6-way image classification set "Fusar-classification" from GitHub (lokesh2503/Fusar-classification); label vocabulary: combined ship, dredger, passenger ship, tanker, tug, unspecified ship type.

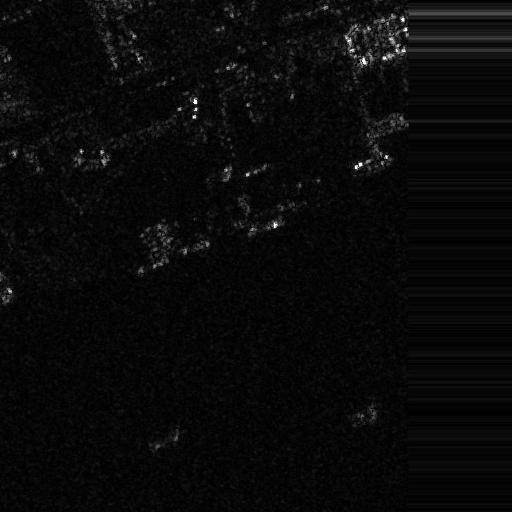
Label: unspecified ship type

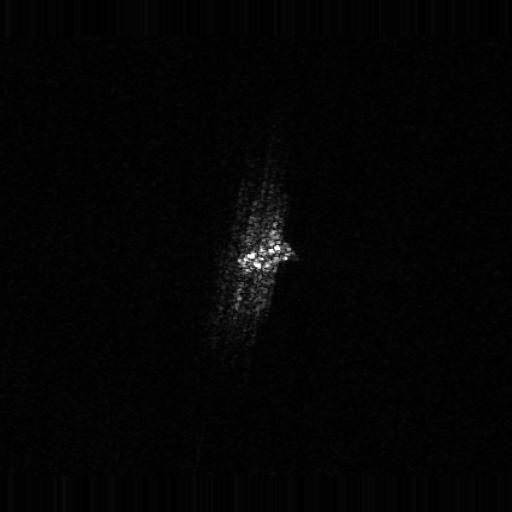
Label: combined ship

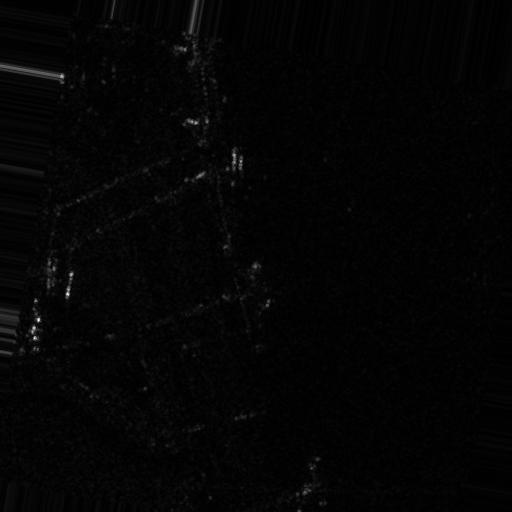
Label: passenger ship

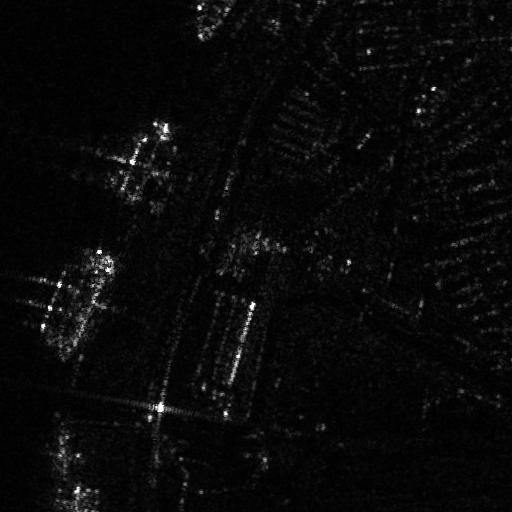
Label: tanker

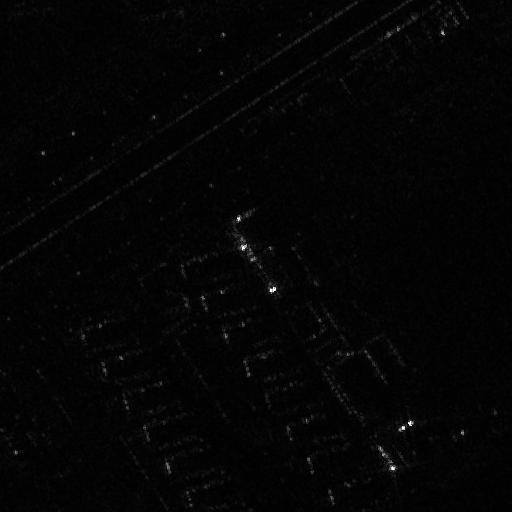
Label: tug

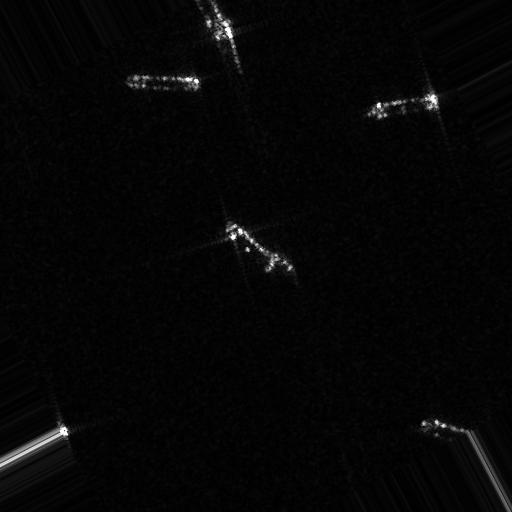
Label: dredger
